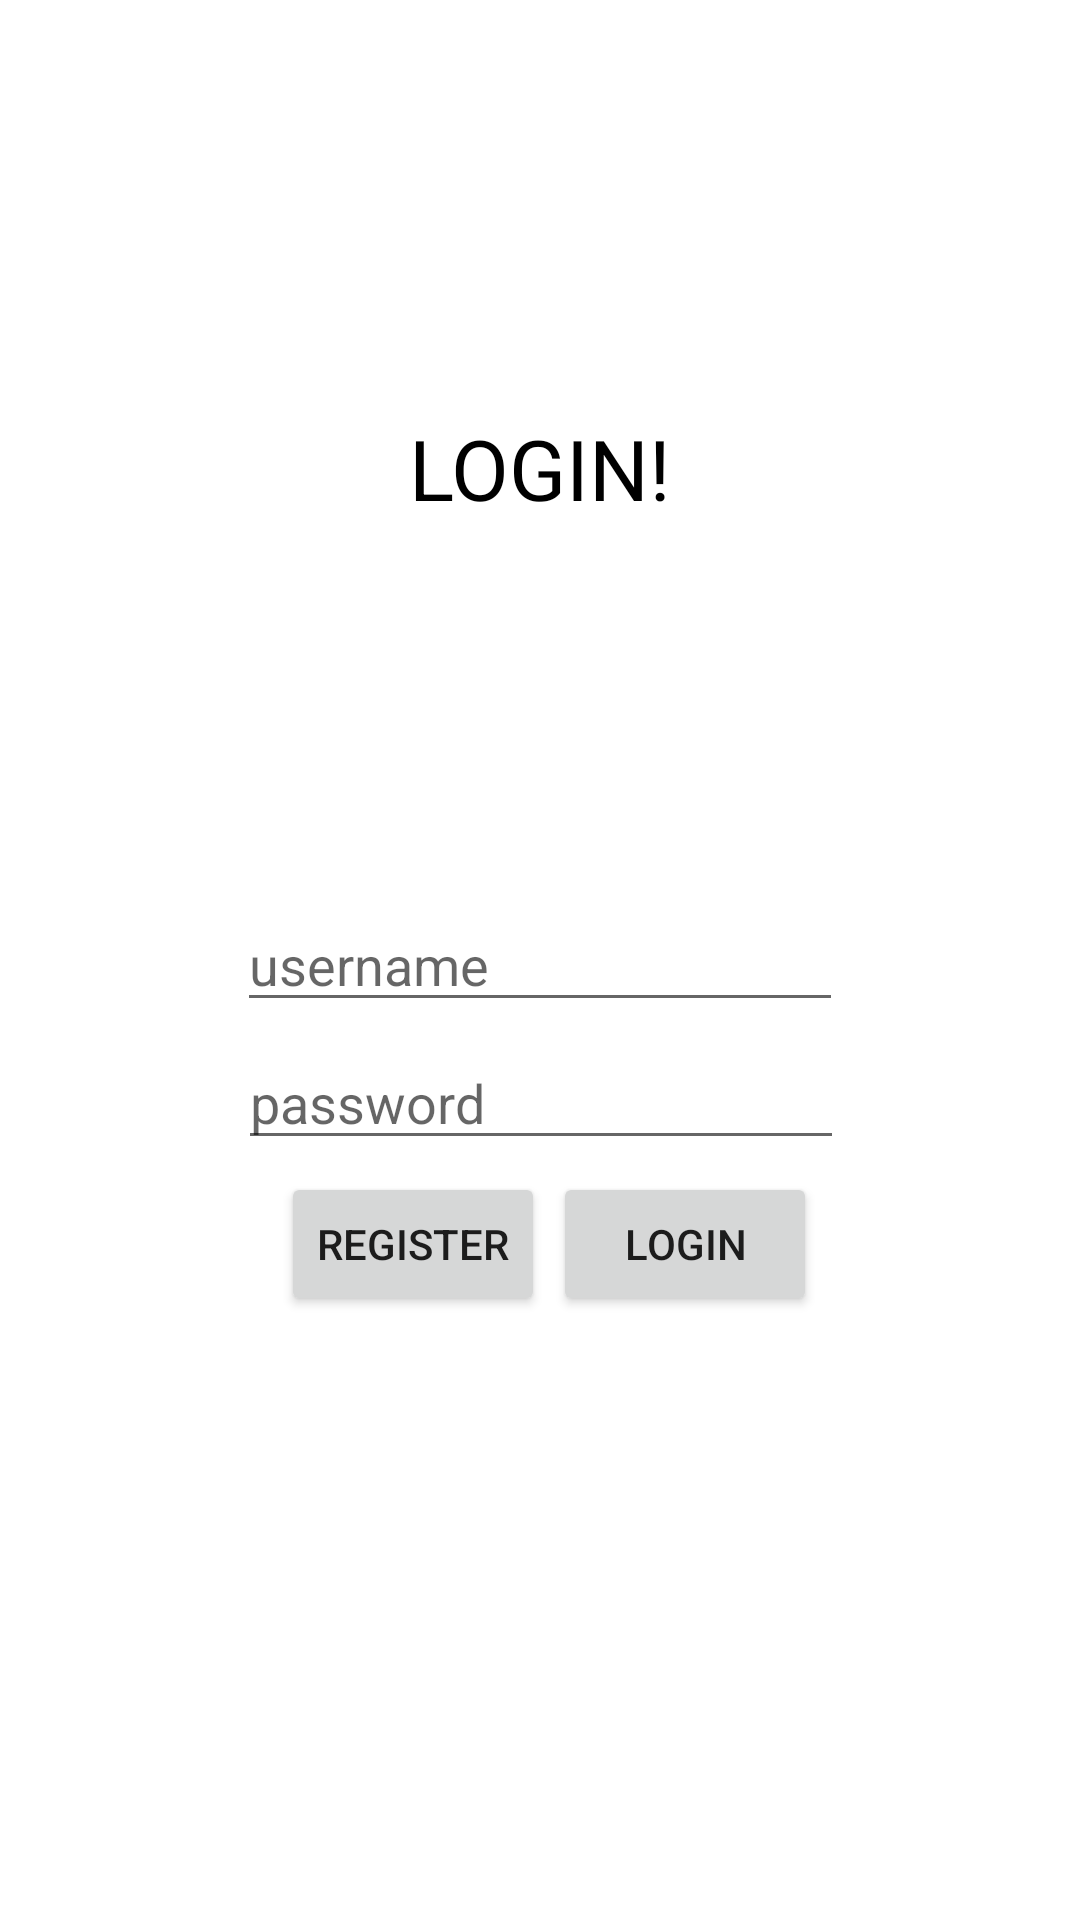

Reconstruct the res/layout file that produces this screen, plus the resources it refers to.
<!-- AndroidManifest.xml: application theme Theme.LoginSqlite -->
<!-- res/layout/activity_login.xml -->
<?xml version="1.0" encoding="utf-8"?>
<androidx.constraintlayout.widget.ConstraintLayout xmlns:android="http://schemas.android.com/apk/res/android"
    xmlns:app="http://schemas.android.com/apk/res-auto"
    xmlns:tools="http://schemas.android.com/tools"
    android:layout_width="match_parent"
    android:layout_height="match_parent"
    tools:context=".LoginActivity">

    <TextView
        android:id="@+id/textView"
        android:layout_width="wrap_content"
        android:layout_height="wrap_content"
        android:text="LOGIN!"
        android:textColor="@color/black"
        android:textSize="28dp"
        app:layout_constraintBottom_toBottomOf="parent"
        app:layout_constraintLeft_toLeftOf="parent"
        app:layout_constraintRight_toRightOf="parent"
        app:layout_constraintTop_toTopOf="parent"
        app:layout_constraintVertical_bias="0.228" />

    <EditText
        android:id="@+id/usernameid"
        android:layout_width="202dp"
        android:layout_height="wrap_content"
        android:hint="username"
        app:layout_constraintBottom_toBottomOf="parent"
        app:layout_constraintTop_toTopOf="parent"
        app:layout_constraintLeft_toLeftOf="parent"
        app:layout_constraintRight_toRightOf="parent"/>

    <EditText
        android:id="@+id/passwordid"
        android:layout_width="202dp"
        android:layout_height="wrap_content"
        android:hint="password"
        android:inputType="textPassword"
        app:layout_constraintBottom_toBottomOf="parent"
        app:layout_constraintHorizontal_bias="0.502"
        app:layout_constraintLeft_toLeftOf="parent"
        app:layout_constraintRight_toRightOf="parent"
        app:layout_constraintTop_toTopOf="parent"
        app:layout_constraintVertical_bias="0.577" />

    <Button
        android:id="@+id/btnlogin"
        android:layout_width="wrap_content"
        android:layout_height="wrap_content"
        app:layout_constraintBottom_toBottomOf="parent"
        app:layout_constraintHorizontal_bias="0.678"
        app:layout_constraintLeft_toLeftOf="parent"
        app:layout_constraintRight_toRightOf="parent"
        app:layout_constraintTop_toTopOf="parent"
        app:layout_constraintVertical_bias="0.66"
        android:text="LOGIN"/>

    <Button
        android:id="@+id/btnregister"
        android:layout_width="wrap_content"
        android:layout_height="wrap_content"
        android:text="REGISTER"
        app:layout_constraintBottom_toBottomOf="parent"
        app:layout_constraintHorizontal_bias="0.344"
        app:layout_constraintLeft_toLeftOf="parent"
        app:layout_constraintRight_toRightOf="parent"
        app:layout_constraintTop_toTopOf="parent"
        app:layout_constraintVertical_bias="0.66" />

</androidx.constraintlayout.widget.ConstraintLayout>
<!-- resources referenced by this layout -->
<resources>
  <style name="Theme.LoginSqlite" parent="Theme.MaterialComponents.DayNight.NoActionBar">
          
          <item name="colorPrimary">@color/purple_500</item>
          <item name="colorPrimaryVariant">@color/purple_700</item>
          <item name="colorOnPrimary">@color/white</item>
          
          <item name="colorSecondary">@color/teal_200</item>
          <item name="colorSecondaryVariant">@color/teal_700</item>
          <item name="colorOnSecondary">@color/black</item>
          
          <item name="android:statusBarColor" tools:targetApi="l">?attr/colorPrimaryVariant</item>
          
      </style>
  <!-- not gathered from this repository: default colours our renderer supplied (Android Studio template values) -->
  <color name="purple_500">#FF6200EE</color>
  <color name="purple_700">#FF3700B3</color>
  <color name="teal_200">#FF03DAC5</color>
  <color name="teal_700">#FF018786</color>
  <color name="black">#FF000000</color>
  <color name="white">#FFFFFFFF</color>
</resources>
